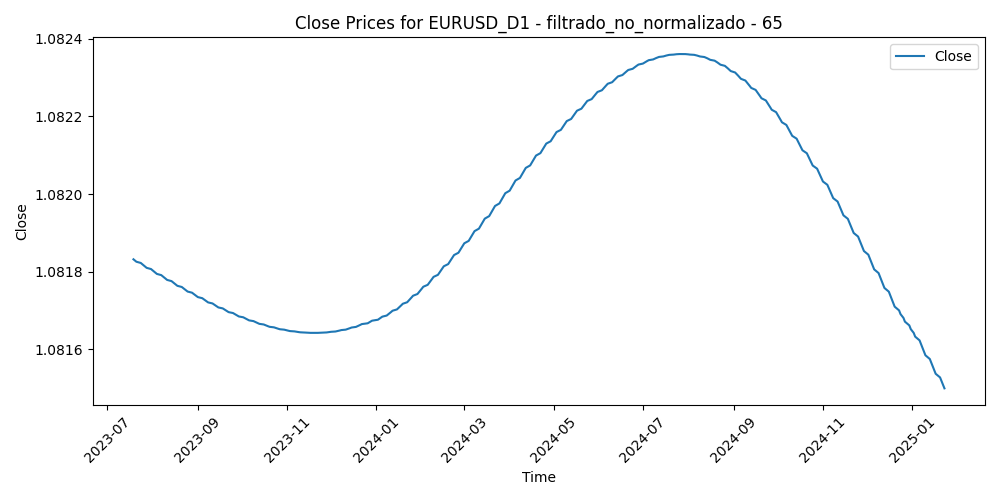

Source data for this figure (header and first rows):
Time, Close, Volume, diferencia_media_65
2023-07-19, 1.082, 58959, -0.02905
2023-07-20, 1.082, 55572, -0.02151
2023-07-21, 1.082, 51160, -0.02088
2023-07-24, 1.082, 56031, -0.01479
2023-07-25, 1.082, 48107, -0.01373
2023-07-26, 1.082, 59833, -0.01669
2023-07-27, 1.082, 72036, -0.005871
2023-07-28, 1.082, 74603, -0.009811
2023-07-31, 1.082, 57798, -0.00785
2023-08-01, 1.082, 52987, -0.006593
2023-08-02, 1.082, 66419, -0.002214
2023-08-03, 1.082, 65285, -0.00339
2023-08-04, 1.082, 62219, -0.009474
2023-08-07, 1.082, 46390, -0.008805
2023-08-08, 1.082, 53771, -0.004133
2023-08-09, 1.082, 48720, -0.005876
2023-08-10, 1.082, 58911, -0.006486
2023-08-11, 1.082, 51851, -0.002917
2023-08-14, 1.082, 57335, 0.001133
2023-08-15, 1.082, 62905, 0.001368
2023-08-16, 1.082, 61212, 0.00398
2023-08-17, 1.082, 60788, 0.004808
2023-08-18, 1.082, 54949, 0.005295
2023-08-21, 1.082, 51179, 0.002753
2023-08-22, 1.082, 50465, 0.007829
2023-08-23, 1.082, 55173, 0.006235
2023-08-24, 1.082, 51888, 0.01168
2023-08-25, 1.082, 56797, 0.01342
2023-08-28, 1.082, 44835, 0.01108
2023-08-29, 1.082, 53548, 0.005315
2023-08-30, 1.082, 55379, 0.001266
2023-08-31, 1.082, 52289, 0.009331
2023-09-01, 1.082, 54514, 0.01646
2023-09-04, 1.082, 28647, 0.01429
2023-09-05, 1.082, 49660, 0.02179
2023-09-06, 1.082, 51297, 0.02143
2023-09-07, 1.082, 45189, 0.02432
2023-09-08, 1.082, 46031, 0.02377
2023-09-11, 1.082, 50718, 0.0188
2023-09-12, 1.082, 43844, 0.01827
2023-09-13, 1.082, 52675, 0.02065
2023-09-14, 1.082, 55918, 0.0287
2023-09-15, 1.082, 48063, 0.02659
2023-09-18, 1.082, 38563, 0.02312
2023-09-19, 1.082, 40400, 0.02405
2023-09-20, 1.082, 49535, 0.02543
2023-09-21, 1.082, 54344, 0.0249
2023-09-22, 1.082, 48527, 0.02605
2023-09-25, 1.082, 44348, 0.03095
2023-09-26, 1.082, 45644, 0.03237
2023-09-27, 1.082, 55844, 0.03862
2023-09-28, 1.082, 55929, 0.03186
2023-09-29, 1.082, 54700, 0.03063
2023-10-02, 1.082, 50921, 0.03953
2023-10-03, 1.082, 57593, 0.04003
2023-10-04, 1.082, 56660, 0.03572
2023-10-05, 1.082, 54474, 0.03049
2023-10-06, 1.082, 60395, 0.02654
2023-10-09, 1.082, 52212, 0.02767
2023-10-10, 1.082, 59629, 0.0232
... 333 more rows
